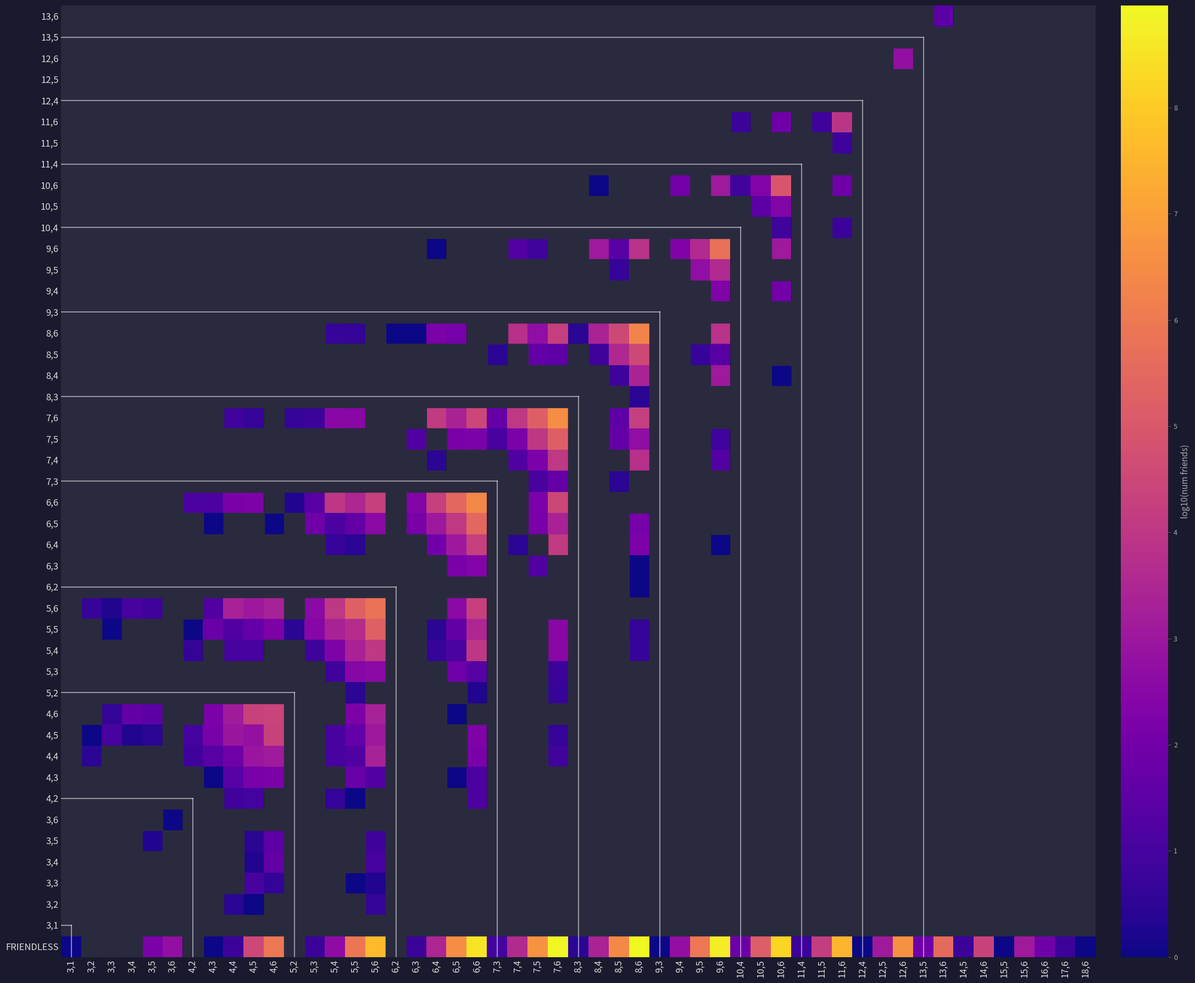

Here is the Python script that generated this plot:
import matplotlib.pyplot as plt
import matplotlib.colors as mcolors
import numpy as np

# data = {
#     (4, 2): 12,
#     (3, 2): 4,
#     (7, 3): 50,
#     (8, 3): 3,
#     (4, 6): 70937,
#     (6, 2): 1,
#     (6, 3): 229,
#     (4, 3): 185,
#     (6, 6): 5273448,
#     (10, 6): 175710,
#     (9, 5): 4905,
#     (7, 4): 16549,
#     (13, 6): 60,
#     (12, 6): 1160,
#     (4, 4): 3430,
#     (4, 5): 24056,
#     (3, 6): 2,
#     (9, 6): 1072950,
#     (5, 5): 193447,
#     (7, 5): 181410,
#     (8, 5): 43676,
#     (10, 4): 14,
#     (9, 4): 301,
#     (5, 4): 20680,
#     (7, 6): 6615084,
#     (11, 5): 7,
#     (5, 2): 6,
#     (5, 6): 1427495,
#     (5, 3): 390,
#     (6, 4): 31183,
#     (8, 4): 3524,
#     (10, 5): 269,
#     (8, 6): 3694106,
#     (3, 5): 33,
#     (6, 5): 322455,
#     (11, 6): 17553,
#     (3, 3): 12,
#     (3, 4): 50,
# }

data = {
    ((10, 4), (10, 6)): 8,
    ((10, 4), (11, 6)): 6,
    ((10, 5), (10, 5)): 32,
    ((10, 5), (10, 6)): 205,
    ((10, 6), (10, 6)): 88691,
    ((10, 6), (11, 6)): 84,
    ((11, 5), (11, 6)): 7,
    ((11, 6), (11, 6)): 8828,
    ((12, 6), (12, 6)): 580,
    ((13, 6), (13, 6)): 30,
    ((3, 2), (4, 4)): 3,
    ((3, 2), (4, 5)): 1,
    ((3, 2), (5, 6)): 5,
    ((3, 3), (4, 5)): 11,
    ((3, 3), (4, 6)): 4,
    ((3, 3), (5, 5)): 1,
    ((3, 3), (5, 6)): 2,
    ((3, 4), (4, 5)): 2,
    ((3, 4), (4, 6)): 44,
    ((3, 4), (5, 6)): 11,
    ((3, 5), (3, 5)): 2,
    ((3, 5), (4, 5)): 3,
    ((3, 5), (4, 6)): 31,
    ((3, 5), (5, 6)): 7,
    ((3, 6), (3, 6)): 1,
    ((4, 2), (4, 4)): 7,
    ((4, 2), (4, 5)): 9,
    ((4, 2), (5, 4)): 4,
    ((4, 2), (5, 5)): 1,
    ((4, 2), (6, 6)): 14,
    ((4, 3), (4, 3)): 1,
    ((4, 3), (4, 4)): 24,
    ((4, 3), (4, 5)): 129,
    ((4, 3), (4, 6)): 153,
    ((4, 3), (5, 5)): 59,
    ((4, 3), (5, 6)): 17,
    ((4, 3), (6, 5)): 1,
    ((4, 3), (6, 6)): 14,
    ((4, 4), (4, 4)): 80,
    ((4, 4), (4, 5)): 880,
    ((4, 4), (4, 6)): 1346,
    ((4, 4), (5, 4)): 11,
    ((4, 4), (5, 5)): 18,
    ((4, 4), (5, 6)): 2079,
    ((4, 4), (6, 6)): 139,
    ((4, 4), (7, 6)): 8,
    ((4, 5), (4, 5)): 615,
    ((4, 5), (4, 6)): 23470,
    ((4, 5), (5, 4)): 11,
    ((4, 5), (5, 5)): 45,
    ((4, 5), (5, 6)): 1040,
    ((4, 5), (6, 6)): 176,
    ((4, 5), (7, 6)): 5,
    ((4, 6), (4, 6)): 24589,
    ((4, 6), (5, 5)): 173,
    ((4, 6), (5, 6)): 2068,
    ((4, 6), (6, 5)): 1,
    ((5, 2), (5, 5)): 3,
    ((5, 2), (6, 6)): 2,
    ((5, 2), (7, 6)): 5,
    ((5, 3), (5, 4)): 7,
    ((5, 3), (5, 5)): 286,
    ((5, 3), (5, 6)): 360,
    ((5, 3), (6, 5)): 84,
    ((5, 3), (6, 6)): 25,
    ((5, 3), (7, 6)): 6,
    ((5, 4), (5, 4)): 186,
    ((5, 4), (5, 5)): 2153,
    ((5, 4), (5, 6)): 11122,
    ((5, 4), (6, 4)): 5,
    ((5, 4), (6, 5)): 14,
    ((5, 4), (6, 6)): 10094,
    ((5, 4), (7, 6)): 341,
    ((5, 4), (8, 6)): 5,
    ((5, 5), (5, 5)): 4870,
    ((5, 5), (5, 6)): 190732,
    ((5, 5), (6, 4)): 3,
    ((5, 5), (6, 5)): 44,
    ((5, 5), (6, 6)): 3132,
    ((5, 5), (7, 6)): 309,
    ((5, 5), (8, 6)): 4,
    ((5, 6), (5, 6)): 635420,
    ((5, 6), (6, 5)): 365,
    ((5, 6), (6, 6)): 20208,
    ((6, 2), (8, 6)): 1,
    ((6, 3), (6, 5)): 137,
    ((6, 3), (6, 6)): 227,
    ((6, 3), (7, 5)): 18,
    ((6, 3), (8, 6)): 1,
    ((6, 4), (6, 4)): 96,
    ((6, 4), (6, 5)): 1060,
    ((6, 4), (6, 6)): 18858,
    ((6, 4), (7, 4)): 3,
    ((6, 4), (7, 6)): 13148,
    ((6, 4), (8, 6)): 150,
    ((6, 4), (9, 6)): 1,
    ((6, 5), (6, 5)): 12467,
    ((6, 5), (6, 6)): 309235,
    ((6, 5), (7, 5)): 146,
    ((6, 5), (7, 6)): 2226,
    ((6, 5), (8, 6)): 124,
    ((6, 6), (6, 6)): 2523036,
    ((6, 6), (7, 5)): 150,
    ((6, 6), (7, 6)): 30414,
    ((7, 3), (7, 5)): 11,
    ((7, 3), (7, 6)): 51,
    ((7, 3), (8, 5)): 3,
    ((7, 4), (7, 4)): 17,
    ((7, 4), (7, 5)): 156,
    ((7, 4), (7, 6)): 10801,
    ((7, 4), (8, 6)): 6150,
    ((7, 4), (9, 6)): 19,
    ((7, 5), (7, 5)): 10369,
    ((7, 5), (7, 6)): 165873,
    ((7, 5), (8, 5)): 43,
    ((7, 5), (8, 6)): 498,
    ((7, 5), (9, 6)): 8,
    ((7, 6), (7, 6)): 3259010,
    ((7, 6), (8, 5)): 33,
    ((7, 6), (8, 6)): 17289,
    ((8, 3), (8, 6)): 3,
    ((8, 4), (10, 6)): 1,
    ((8, 4), (8, 5)): 7,
    ((8, 4), (8, 6)): 2490,
    ((8, 4), (9, 6)): 1200,
    ((8, 5), (8, 5)): 3507,
    ((8, 5), (8, 6)): 37516,
    ((8, 5), (9, 5)): 5,
    ((8, 5), (9, 6)): 25,
    ((8, 6), (8, 6)): 1850530,
    ((8, 6), (9, 6)): 6993,
    ((9, 4), (10, 6)): 105,
    ((9, 4), (9, 6)): 202,
    ((9, 5), (9, 5)): 500,
    ((9, 5), (9, 6)): 3965,
    ((9, 6), (10, 6)): 1152,
    ((9, 6), (9, 6)): 541129,
    (None, (10, 4)): 69,
    (None, (10, 5)): 152254,
    (None, (10, 6)): 167891212,
    (None, (11, 4)): 6,
    (None, (11, 5)): 16486,
    (None, (11, 6)): 33004295,
    (None, (12, 4)): 1,
    (None, (12, 5)): 1221,
    (None, (12, 6)): 4165169,
    (None, (13, 5)): 83,
    (None, (13, 6)): 356492,
    (None, (14, 5)): 6,
    (None, (14, 6)): 22750,
    (None, (15, 5)): 1,
    (None, (15, 6)): 1295,
    (None, (16, 6)): 83,
    (None, (17, 6)): 6,
    (None, (18, 6)): 1,
    (None, (3, 1)): 1,
    (None, (3, 5)): 150,
    (None, (3, 6)): 558,
    (None, (4, 3)): 1,
    (None, (4, 4)): 6,
    (None, (4, 5)): 33385,
    (None, (4, 6)): 892976,
    (None, (5, 3)): 6,
    (None, (5, 4)): 434,
    (None, (5, 5)): 794402,
    (None, (5, 6)): 42986775,
    (None, (6, 3)): 6,
    (None, (6, 4)): 2714,
    (None, (6, 5)): 3286015,
    (None, (6, 6)): 333547673,
    (None, (7, 3)): 9,
    (None, (7, 4)): 4177,
    (None, (7, 5)): 4531066,
    (None, (7, 6)): 836284991,
    (None, (8, 3)): 3,
    (None, (8, 4)): 2337,
    (None, (8, 5)): 2758138,
    (None, (8, 6)): 918705398,
    (None, (9, 3)): 1,
    (None, (9, 4)): 578,
    (None, (9, 5)): 862348,
    (None, (9, 6)): 520400366,
}

# Set to True to normalize counts per column (values become fractions ≤ 1).
# When enabled the heatmap shows log10(column_fraction) (negative up to 0).
NORMALIZE_PER_COLUMN = False

# Build the full set of valid tuples for axes.
# For each gate-count `m` (1..6), `n` ranges from 3 up to 3*m (inclusive).
# Vertical axis includes an extra `None` row; horizontal axis is only tuples.
tuples = [(n, m) for m in range(1, 7) for n in range(3, 3 * m + 1)]
# Sort tuples by product (area), then by n then m
sorted_tuples = sorted(tuples) #, key=lambda t: (t[0], t[0], t[1]))
xs = sorted_tuples[:]  # horizontal (no None)
ys = [None] + sorted_tuples  # vertical (include None row)

# Create grid and populate counts where keys fall into our axis sets.
grid = np.full((len(ys), len(xs)), np.nan, dtype=float)
for (x, y), count in data.items():
    # Interpret the first element of the key as the vertical (row) value
    # and the second element as the horizontal (column) value so that
    # `None` entries (which appear as the first element in the data)
    # are placed in the vertical "None" row.
    if x not in ys or y not in xs:
        # skip entries outside the requested axis ranges
        continue

    yi = ys.index(x)
    xi = xs.index(y)
    grid[yi, xi] = count

    if yi > 0:
        grid[xi + 1, yi - 1] = count

# Colorscale: either raw log10(count) or log10(column fraction) if requested.
if NORMALIZE_PER_COLUMN:
    # Compute column sums (over vertical axis), avoid division by zero
    col_sums = np.nansum(grid, axis=0)
    with np.errstate(invalid="ignore", divide="ignore"):
        norm_cols = np.where(col_sums > 0, grid / col_sums, np.nan)
    log_grid = np.where(norm_cols > 0, np.log10(norm_cols), np.nan)
    cbar_label = "log10(column fraction)"
else:
    log_grid = np.where(grid > 0, np.log10(grid), np.nan)
    cbar_label = "log10(count)"

# Trim empty rows at the top: find the last row that contains any data
row_has_data = ~np.all(np.isnan(grid), axis=1)
if np.any(row_has_data):
    last_row = int(np.max(np.where(row_has_data)[0]))
    # keep rows up to last_row (inclusive)
    ys = ys[: last_row + 1]
    grid = grid[: last_row + 1, :]
    log_grid = log_grid[: last_row + 1, :]

fig, ax = plt.subplots(figsize=(24, 18))
fig.patch.set_facecolor("#1a1a2e")
ax.set_facecolor("#1a1a2e")

cmap = plt.colormaps["plasma"]
norm = mcolors.Normalize()

# Draw empty cells
for yi in range(len(ys)):
    for xi in range(len(xs)):
        if np.isnan(log_grid[yi, xi]):
            ax.add_patch(plt.Rectangle((xi - 0.5, yi - 0.5), 1, 1, color="#2a2a3e"))

img = ax.imshow(
    log_grid,
    norm=norm,
    cmap=cmap,
    aspect="auto",
    origin="lower",
    extent=[-0.5, len(xs) - 0.5, -0.5, len(ys) - 0.5],
)

# Extract minimum gate count per wire count from the data
n_to_min_m = {}
for (x, y) in data.keys():
    if x is not None:
        x_n, x_m = x
        if x_n not in n_to_min_m:
            n_to_min_m[x_n] = x_m
        else:
            n_to_min_m[x_n] = min(n_to_min_m[x_n], x_m)
    if y is not None:
        y_n, y_m = y
        if y_n not in n_to_min_m:
            n_to_min_m[y_n] = y_m
        else:
            n_to_min_m[y_n] = min(n_to_min_m[y_n], y_m)

# Draw reference lines: vertical and horizontal from (n, m_min)
for n, m_min in sorted(n_to_min_m.items()):
    ref_tuple = (n, m_min)
    if ref_tuple not in xs or ref_tuple not in ys:
        continue
    xi = xs.index(ref_tuple)
    yi = ys.index(ref_tuple)
    # Vertical line from bottom to this point
    ax.plot([xi, xi], [-0.5, yi], color="#fff", linewidth=1.5, alpha=0.5)
    # Horizontal line from left to this point
    ax.plot([-0.5, xi], [yi, yi], color="#fff", linewidth=1.5, alpha=0.5)

# (Deliberately do not draw cell count labels — colors show log(count)).

ax.set_xticks(range(len(xs)))
ax.set_xticklabels([f"{t[0]},{t[1]}" for t in xs], color="#fff", fontsize=12)
ax.set_yticks(range(len(ys)))
ax.set_yticklabels(["FRIENDLESS"] + [f"{t[0]},{t[1]}" for t in sorted_tuples[:len(ys)-1]], color="#fff", fontsize=12)
ax.tick_params(axis="x", rotation=90)
ax.tick_params(colors="#ddd", length=0)
for spine in ax.spines.values():
    spine.set_visible(False)

cbar = fig.colorbar(img, ax=ax, pad=0.02)
cbar.set_label("log10(num friends)", color="#aaa", fontsize=11)
cbar.ax.yaxis.set_tick_params(color="#555")
plt.setp(cbar.ax.yaxis.get_ticklabels(), color="#aaa", fontsize=9)
cbar.outline.set_visible(False)

plt.tight_layout()
plt.savefig("heatmap.png", dpi=150, bbox_inches="tight", facecolor=fig.get_facecolor())
print("Saved heatmap.png")
